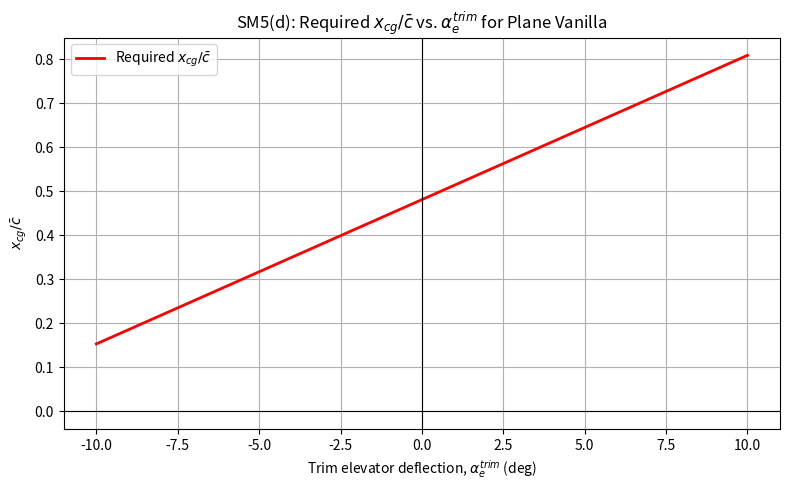

The script that saved this image:
import numpy as np
import matplotlib.pyplot as plt


c_bar = 0.2          # m
b = 1.77             # m
c_h = 0.0775         # m
b_h = 0.525          # m
f_e = 0.6
l_h = 0.65           # m
CLw_nom = 0.65
CMw_nom = -0.15

S = b * c_bar
S_h = b_h * c_h

AR = b / c_bar
AR_h = b_h / c_h

V_h = (S_h * l_h) / (S * c_bar)

a_w = (2 * np.pi) / (1 + 2 / AR)
a_h = (2 * np.pi) / (1 + 2 / AR_h)

xi_e = np.arccos(1 - 2 * f_e)
a_e = 2 * (np.pi - xi_e + np.sin(xi_e)) / (1 + 2 / AR_h)

# alpha required to keep the airplane in trim when deflected by alpha_e
def alpha_required(alpha_e_rad):
    numerator = V_h * (c_bar / l_h)
    denominator = (a_w / a_e) + V_h * (c_bar / l_h) * (a_h / a_e)
    return -(numerator / denominator) * alpha_e_rad


alpha_e_deg = np.linspace(-10, 10, 400)
alpha_e_rad = np.deg2rad(alpha_e_deg)

alpha_rad = alpha_required(alpha_e_rad)

# CLw and CLh
CLw = CLw_nom + a_w * alpha_rad
CLh = a_h * alpha_rad + a_e * alpha_e_rad

# Required x_cg / c_bar
xcg_over_c = (
    0.25 * CLw
    + V_h * CLh * (1 + 0.25 * (c_bar / l_h))
    - CMw_nom
) / (
    CLw
    + (c_bar / l_h) * V_h * CLh
)

# Nominal CG location
xcg_nom_over_c = 0.25 - CMw_nom / CLw_nom

# Plot
plt.figure(figsize=(8, 5))
plt.plot(alpha_e_deg, xcg_over_c, color='red', linewidth=2,
         label=r"Required $x_{cg}/\bar{c}$")

plt.axhline(0, color='black', linewidth=0.8)
plt.axvline(0, color='black', linewidth=0.8)

plt.xlabel(r"Trim elevator deflection, $\alpha_e^{trim}$ (deg)")
plt.ylabel(r"$x_{cg}/\bar{c}$")
plt.title(r"SM5(d): Required $x_{cg}/\bar{c}$ vs. $\alpha_e^{trim}$ for Plane Vanilla")
plt.grid(True)
plt.legend()
plt.tight_layout()
plt.show()

print(f"Nominal x_cg/c_bar = {xcg_nom_over_c:.4f}")
